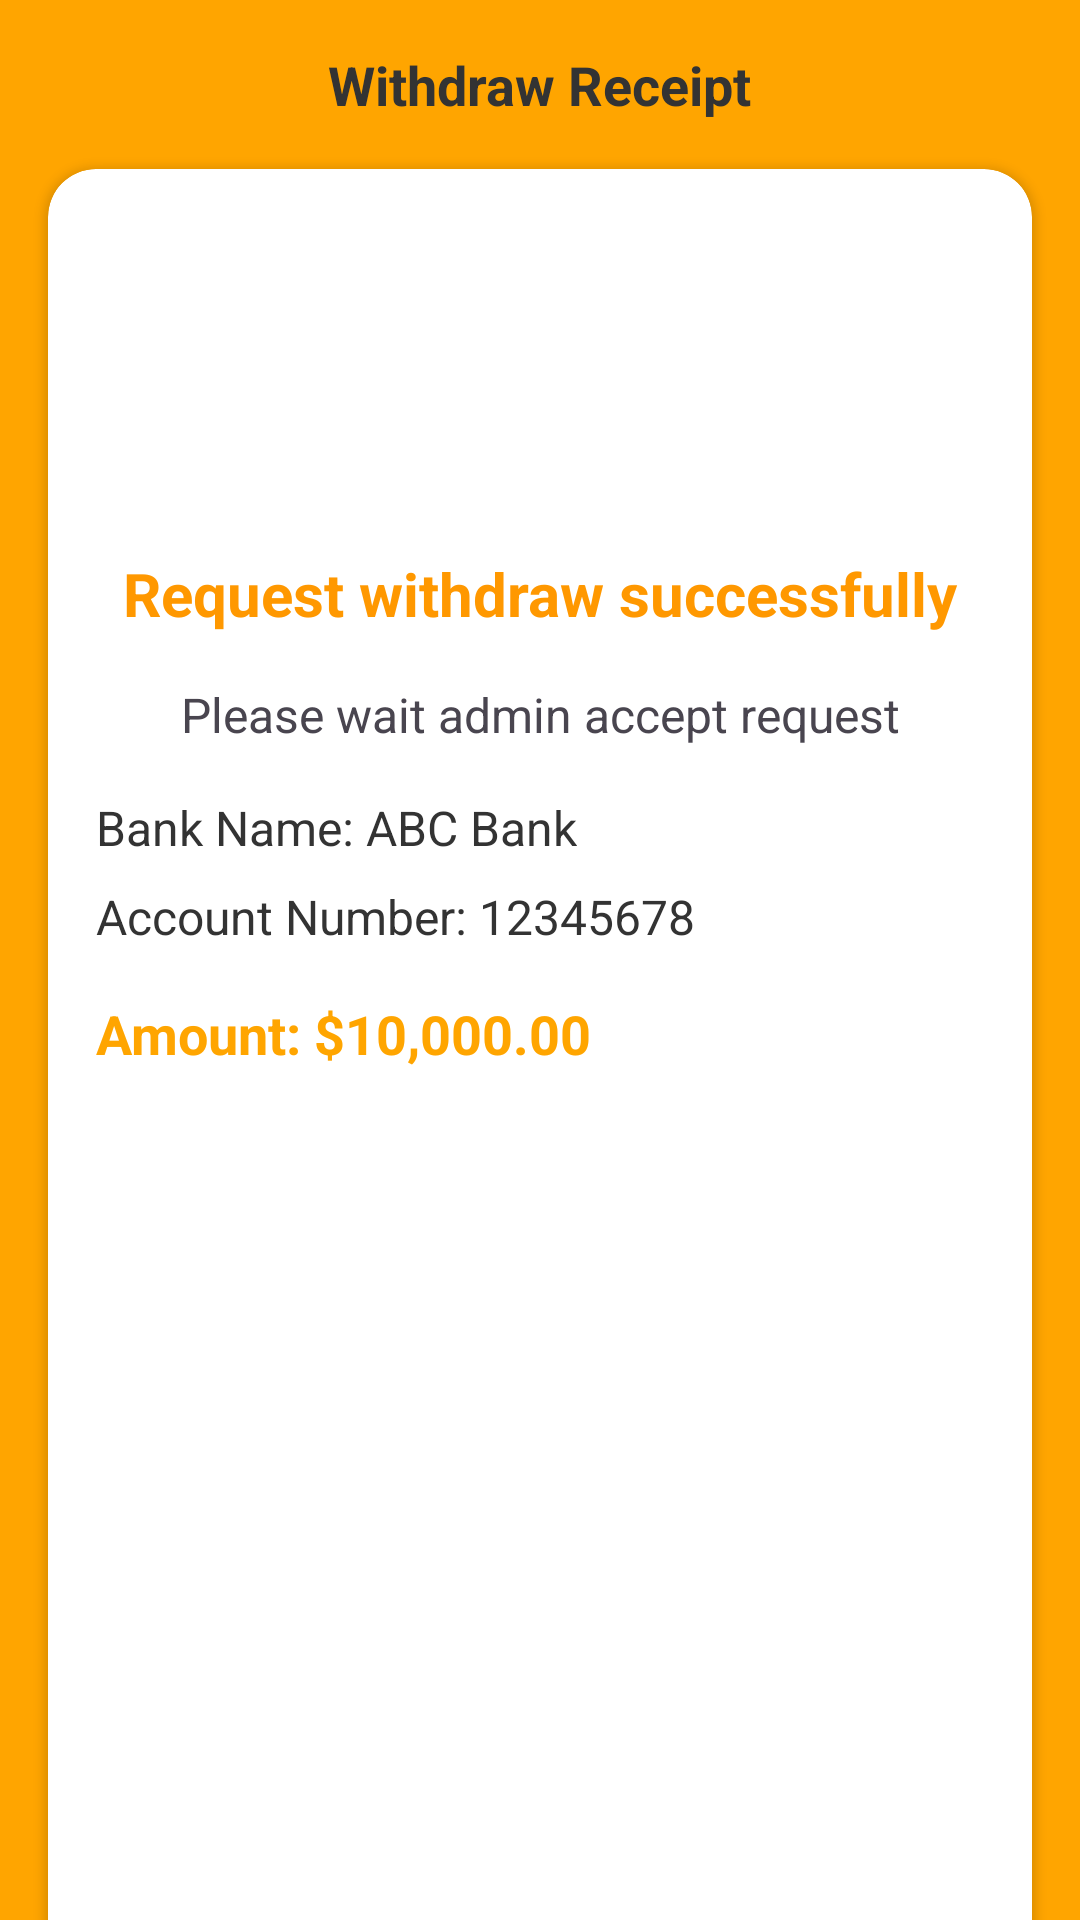

Layout XML and referenced resources for this Android screen:
<!-- AndroidManifest.xml: application theme Theme.FTOPApplication -->
<!-- res/layout/activity_with_draw_success.xml -->
<?xml version="1.0" encoding="utf-8"?>
<androidx.constraintlayout.widget.ConstraintLayout
    xmlns:android="http://schemas.android.com/apk/res/android"
    xmlns:app="http://schemas.android.com/apk/res-auto"
    android:layout_width="match_parent"
    android:layout_height="match_parent"
    android:background="#FFA500">

    
    <TextView
        android:id="@+id/title"
        android:layout_width="wrap_content"
        android:layout_height="wrap_content"
        android:layout_marginTop="16dp"
        android:text="Withdraw Receipt"
        android:textColor="#333333"
        android:textSize="18sp"
        android:textStyle="bold"
        app:layout_constraintTop_toTopOf="parent"
        app:layout_constraintStart_toStartOf="parent"
        app:layout_constraintEnd_toEndOf="parent" />

    
    <androidx.cardview.widget.CardView
        android:id="@+id/white_card"
        android:layout_width="0dp"
        android:layout_height="wrap_content"
        android:layout_margin="16dp"
        app:cardBackgroundColor="#FFFFFF"
        app:cardCornerRadius="16dp"
        app:layout_constraintTop_toBottomOf="@id/title"
        app:layout_constraintStart_toStartOf="parent"
        app:layout_constraintEnd_toEndOf="parent">

        <androidx.constraintlayout.widget.ConstraintLayout
            android:layout_width="match_parent"
            android:layout_height="800dp"
            android:padding="16dp">

            
            <ImageView
                android:id="@+id/status_icon"
                android:layout_width="80dp"
                android:layout_height="80dp"
                android:layout_marginTop="16dp"


                app:layout_constraintTop_toTopOf="parent"
                app:layout_constraintStart_toStartOf="parent"
                app:layout_constraintEnd_toEndOf="parent" />

            
            <TextView
                android:id="@+id/status_message"
                android:layout_width="wrap_content"
                android:layout_height="wrap_content"
                android:layout_marginTop="16dp"
                android:text="Request withdraw successfully"
                android:textColor="#FF9800"
                android:textSize="20sp"
                android:textStyle="bold"
                app:layout_constraintTop_toBottomOf="@id/status_icon"
                app:layout_constraintStart_toStartOf="parent"
                app:layout_constraintEnd_toEndOf="parent" />
            <TextView
                android:id="@+id/status_message1"
                android:layout_width="wrap_content"
                android:layout_height="wrap_content"
                android:layout_marginTop="16dp"
                android:text="Please wait admin accept request"

                android:textSize="16sp"

                app:layout_constraintTop_toBottomOf="@id/status_message"
                app:layout_constraintStart_toStartOf="parent"
                app:layout_constraintEnd_toEndOf="parent" />


            
            <TextView
                android:id="@+id/bank_name"
                android:layout_width="wrap_content"
                android:layout_height="wrap_content"
                android:layout_marginTop="16dp"
                android:text="Bank Name: ABC Bank"
                android:textColor="#333333"
                android:textSize="16sp"
                app:layout_constraintTop_toBottomOf="@id/status_message1"
                app:layout_constraintStart_toStartOf="parent" />

            <TextView
                android:id="@+id/account_number"
                android:layout_width="wrap_content"
                android:layout_height="wrap_content"
                android:layout_marginTop="8dp"
                android:text="Account Number: 12345678"
                android:textColor="#333333"
                android:textSize="16sp"
                app:layout_constraintTop_toBottomOf="@id/bank_name"
                app:layout_constraintStart_toStartOf="parent" />

            
            <TextView
                android:id="@+id/withdraw_amount"
                android:layout_width="wrap_content"
                android:layout_height="wrap_content"
                android:layout_marginTop="16dp"
                android:text="Amount: $10,000.00"
                android:textColor="#FFA500"
                android:textSize="18sp"
                android:textStyle="bold"
                app:layout_constraintTop_toBottomOf="@id/account_number"
                app:layout_constraintStart_toStartOf="parent" />

            
            <Button
                android:id="@+id/done_button"
                android:layout_width="match_parent"
                android:layout_height="wrap_content"
                android:layout_marginTop="24dp"
                android:layout_marginBottom="16dp"
                android:backgroundTint="#4CAF50"
                android:text="Done"
                android:gravity="center"
                android:textSize="25dp"
                android:textColor="#FFFFFF"
                app:layout_constraintBottom_toBottomOf = "parent"
                app:layout_constraintStart_toStartOf="parent"
                app:layout_constraintEnd_toEndOf="parent" />
        </androidx.constraintlayout.widget.ConstraintLayout>
    </androidx.cardview.widget.CardView>

</androidx.constraintlayout.widget.ConstraintLayout>
<!-- resources referenced by this layout -->
<resources>
  <style name="Theme.FTOPApplication" parent="Base.Theme.FTOPApplication" />
  <style name="Base.Theme.FTOPApplication" parent="Theme.Material3.DayNight.NoActionBar">
          
          
      </style>
</resources>
